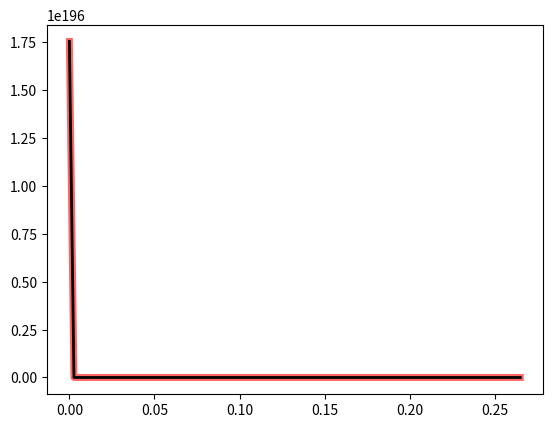

Write the Python code that produced this figure.
from scipy.stats import gamma
import matplotlib.pyplot as plt
import numpy as np
fig, ax = plt.subplots(1, 1)

a = 0.01
mean, var, skew, kurt = gamma.stats(a, moments='mvsk')
x = np.linspace(gamma.ppf(0.01, a),
                gamma.ppf(0.99, a), 100)
ax.plot(x, gamma.pdf(x, a, loc=0.0, scale=2.0),
       'r-', lw=5, alpha=0.6, label='gamma pdf')
# ax.plot(x, gamma.pdf(x, a),
#        'r-', lw=5, alpha=0.6, label='gamma pdf')


rv = gamma(a, loc=0.0, scale=2.0)
# rv = gamma(a)
ax.plot(x, rv.pdf(x), 'k-', lw=2, label='frozen pdf')

vals = gamma.ppf([0.001, 0.5, 0.999], a)
np.allclose([0.001, 0.5, 0.999], gamma.cdf(vals, a))

r = gamma.rvs(a, size=1000, loc=0.0, scale=2.0)
# r = gamma.rvs(a, size=1000)

# ax.hist(r, density='True', histtype='stepfilled', alpha=0.2)
# ax.legend(loc='best', frameon=False)
plt.show()